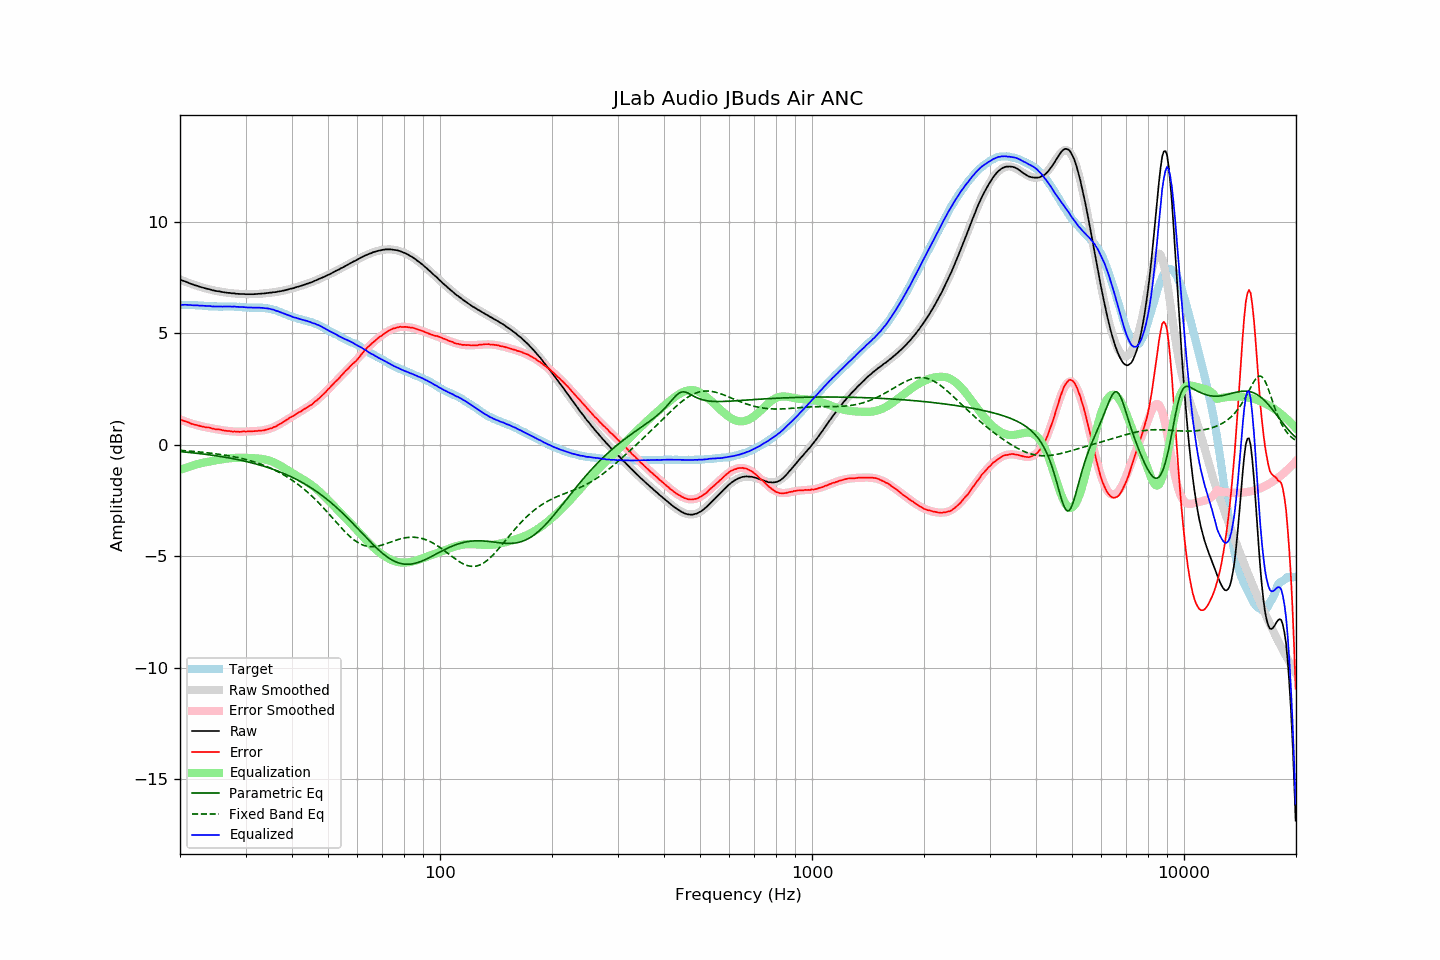

The data file committed next to this chart (first rows):
frequency, raw, error, smoothed, error_smoothed, equalization, parametric_eq, fixed_band_eq, equalized_raw, equalized_smoothed, target
20.00, 7.41, 1.13, 7.41, 1.13, -1.13, -0.31, -0.25, 6.27, 6.28, 6.27
20.20, 7.38, 1.10, 7.38, 1.11, -1.11, -0.31, -0.26, 6.27, 6.27, 6.27
20.40, 7.35, 1.07, 7.35, 1.08, -1.08, -0.32, -0.26, 6.27, 6.27, 6.27
20.61, 7.33, 1.06, 7.32, 1.05, -1.05, -0.33, -0.27, 6.28, 6.27, 6.27
20.81, 7.30, 1.04, 7.29, 1.03, -1.03, -0.33, -0.27, 6.27, 6.27, 6.26
21.02, 7.27, 1.01, 7.27, 1.00, -1.00, -0.34, -0.28, 6.27, 6.27, 6.26
21.23, 7.24, 0.98, 7.24, 0.98, -0.98, -0.35, -0.29, 6.26, 6.26, 6.26
21.44, 7.21, 0.94, 7.21, 0.95, -0.95, -0.36, -0.29, 6.25, 6.26, 6.27
21.66, 7.19, 0.93, 7.19, 0.93, -0.93, -0.36, -0.30, 6.26, 6.26, 6.26
21.87, 7.16, 0.90, 7.16, 0.91, -0.91, -0.37, -0.30, 6.25, 6.25, 6.26
22.09, 7.14, 0.89, 7.14, 0.89, -0.89, -0.38, -0.31, 6.25, 6.25, 6.25
22.31, 7.12, 0.87, 7.11, 0.87, -0.87, -0.39, -0.32, 6.25, 6.25, 6.25
22.54, 7.09, 0.85, 7.09, 0.85, -0.85, -0.40, -0.33, 6.24, 6.24, 6.24
22.76, 7.07, 0.83, 7.07, 0.83, -0.83, -0.41, -0.33, 6.24, 6.24, 6.24
22.99, 7.05, 0.81, 7.05, 0.81, -0.81, -0.41, -0.34, 6.23, 6.23, 6.24
23.22, 7.03, 0.80, 7.03, 0.80, -0.80, -0.42, -0.35, 6.23, 6.23, 6.23
23.45, 7.01, 0.78, 7.01, 0.78, -0.78, -0.43, -0.36, 6.22, 6.22, 6.23
23.69, 6.99, 0.77, 6.99, 0.77, -0.77, -0.44, -0.36, 6.22, 6.22, 6.22
23.92, 6.98, 0.77, 6.97, 0.76, -0.76, -0.45, -0.37, 6.22, 6.21, 6.20
24.16, 6.96, 0.75, 6.95, 0.74, -0.74, -0.46, -0.38, 6.21, 6.21, 6.20
24.40, 6.93, 0.72, 6.93, 0.73, -0.73, -0.47, -0.39, 6.20, 6.20, 6.20
24.65, 6.92, 0.71, 6.92, 0.72, -0.72, -0.48, -0.40, 6.20, 6.20, 6.20
24.89, 6.90, 0.70, 6.90, 0.70, -0.70, -0.49, -0.41, 6.19, 6.20, 6.20
25.14, 6.89, 0.69, 6.89, 0.69, -0.69, -0.50, -0.42, 6.20, 6.20, 6.20
25.39, 6.88, 0.69, 6.88, 0.68, -0.68, -0.51, -0.43, 6.20, 6.20, 6.19
25.65, 6.87, 0.68, 6.86, 0.67, -0.67, -0.53, -0.44, 6.20, 6.20, 6.19
25.91, 6.85, 0.66, 6.85, 0.66, -0.66, -0.54, -0.45, 6.19, 6.20, 6.19
26.16, 6.84, 0.64, 6.84, 0.64, -0.64, -0.55, -0.46, 6.19, 6.19, 6.20
26.43, 6.83, 0.63, 6.83, 0.63, -0.63, -0.56, -0.47, 6.20, 6.20, 6.20
26.69, 6.82, 0.62, 6.82, 0.62, -0.62, -0.57, -0.48, 6.20, 6.20, 6.20
26.96, 6.81, 0.61, 6.81, 0.61, -0.61, -0.59, -0.49, 6.19, 6.19, 6.20
27.23, 6.81, 0.61, 6.80, 0.61, -0.61, -0.60, -0.51, 6.20, 6.19, 6.19
27.50, 6.79, 0.59, 6.79, 0.60, -0.60, -0.61, -0.52, 6.19, 6.19, 6.19
27.77, 6.79, 0.59, 6.79, 0.60, -0.60, -0.63, -0.53, 6.19, 6.19, 6.20
28.05, 6.79, 0.60, 6.78, 0.59, -0.59, -0.64, -0.55, 6.20, 6.19, 6.19
28.33, 6.77, 0.58, 6.77, 0.59, -0.59, -0.66, -0.56, 6.18, 6.19, 6.19
28.62, 6.77, 0.59, 6.77, 0.58, -0.58, -0.67, -0.58, 6.18, 6.18, 6.18
28.90, 6.76, 0.57, 6.76, 0.59, -0.59, -0.69, -0.59, 6.17, 6.18, 6.19
29.19, 6.76, 0.58, 6.76, 0.59, -0.59, -0.70, -0.61, 6.17, 6.17, 6.18
29.48, 6.76, 0.59, 6.75, 0.59, -0.59, -0.72, -0.63, 6.17, 6.17, 6.16
29.78, 6.76, 0.60, 6.75, 0.59, -0.59, -0.73, -0.64, 6.17, 6.16, 6.16
30.08, 6.75, 0.59, 6.75, 0.59, -0.59, -0.75, -0.66, 6.16, 6.16, 6.16
30.38, 6.75, 0.60, 6.75, 0.59, -0.59, -0.77, -0.68, 6.16, 6.16, 6.15
30.68, 6.75, 0.60, 6.75, 0.60, -0.60, -0.78, -0.70, 6.15, 6.15, 6.15
30.99, 6.75, 0.60, 6.75, 0.60, -0.60, -0.80, -0.72, 6.15, 6.15, 6.15
31.30, 6.75, 0.60, 6.75, 0.60, -0.60, -0.82, -0.74, 6.15, 6.15, 6.14
31.61, 6.75, 0.61, 6.75, 0.61, -0.61, -0.84, -0.77, 6.14, 6.15, 6.14
31.93, 6.76, 0.62, 6.76, 0.61, -0.61, -0.86, -0.79, 6.15, 6.15, 6.14
32.24, 6.76, 0.61, 6.76, 0.62, -0.62, -0.88, -0.81, 6.14, 6.14, 6.15
32.57, 6.77, 0.63, 6.76, 0.62, -0.62, -0.90, -0.84, 6.15, 6.14, 6.14
32.89, 6.77, 0.62, 6.77, 0.63, -0.63, -0.92, -0.86, 6.14, 6.14, 6.14
33.22, 6.78, 0.64, 6.77, 0.64, -0.64, -0.94, -0.89, 6.14, 6.14, 6.14
33.55, 6.78, 0.64, 6.78, 0.65, -0.65, -0.96, -0.92, 6.13, 6.13, 6.14
33.89, 6.79, 0.66, 6.79, 0.66, -0.66, -0.99, -0.95, 6.12, 6.12, 6.13
34.23, 6.80, 0.68, 6.80, 0.68, -0.68, -1.01, -0.98, 6.12, 6.11, 6.11
34.57, 6.81, 0.70, 6.80, 0.70, -0.70, -1.03, -1.01, 6.11, 6.10, 6.11
34.92, 6.82, 0.73, 6.81, 0.72, -0.72, -1.06, -1.04, 6.09, 6.09, 6.09
35.27, 6.82, 0.73, 6.82, 0.75, -0.75, -1.08, -1.07, 6.07, 6.07, 6.08
35.62, 6.84, 0.79, 6.83, 0.78, -0.78, -1.11, -1.11, 6.06, 6.05, 6.05
35.97, 6.84, 0.80, 6.84, 0.81, -0.81, -1.13, -1.14, 6.03, 6.03, 6.04
... 635 more rows
